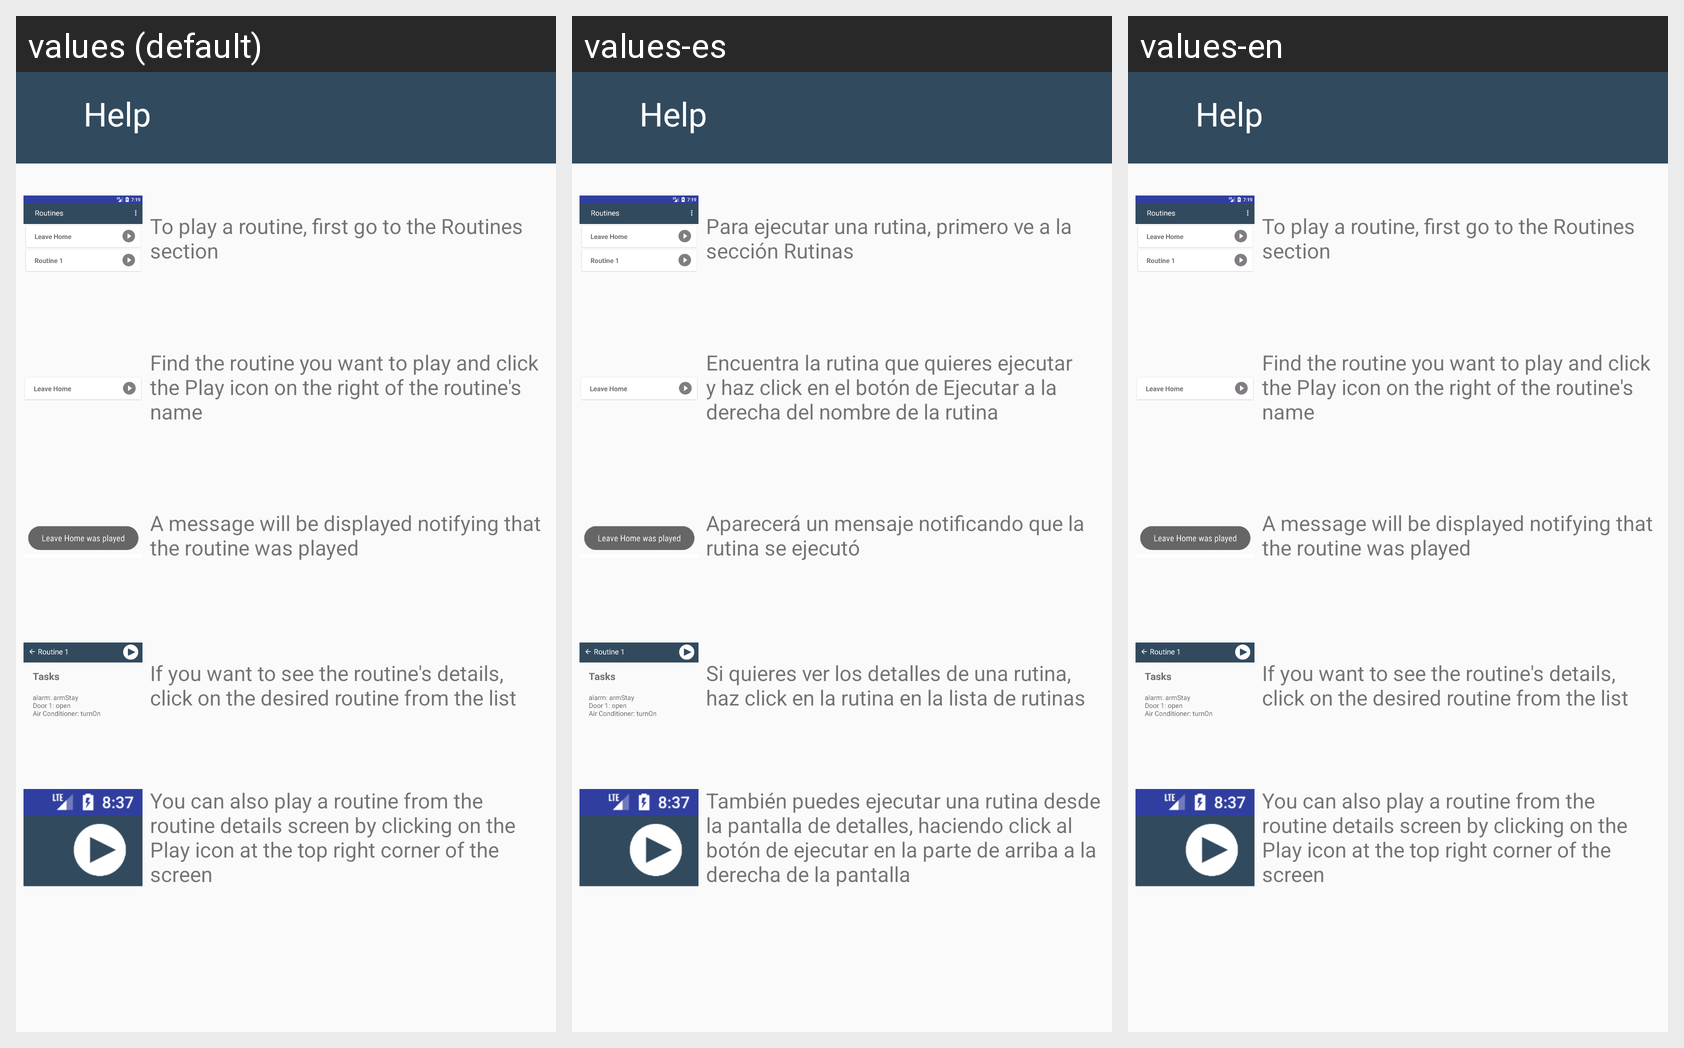

This grid shows one Android layout under several languages. Give, for every string resource on the screen, its name, the default text and each shown locale's text.
Android screen res/layout/help_item_activity3.xml rendered under 3 locales, left to right: values (default), values-es, values-en. Device: Nexus 5 (rendered at 1080×1920; each locale shown at half size, 540×960, under a caption strip naming it); theme AppTheme.
Strings drawn on this screen, with the default value and each locale's value (text and hints the layout hard-codes, and strings that could not be matched under every locale, appear in the picture but are not listed):

Help16
  values: To play a routine, first go to the Routines section
  values-es: Para ejecutar una rutina, primero ve a la sección Rutinas
  values-en: To play a routine, first go to the Routines section

Help17
  values: Find the routine you want to play and click the Play icon on the right of the routine's name
  values-es: Encuentra la rutina que quieres ejecutar y haz click en el botón de Ejecutar a la derecha del nombre de la rutina
  values-en: Find the routine you want to play and click the Play icon on the right of the routine's name

Help18
  values: A message will be displayed notifying that the routine was played
  values-es: Aparecerá un mensaje notificando que la rutina se ejecutó
  values-en: A message will be displayed notifying that the routine was played

Help19
  values: If you want to see the routine's details, click on the desired routine from the list
  values-es: Si quieres ver los detalles de una rutina, haz click en la rutina en la lista de rutinas
  values-en: If you want to see the routine's details, click on the desired routine from the list

Help20
  values: You can also play a routine from the routine details screen by clicking on the Play icon at the top right corner of the screen
  values-es: También puedes ejecutar una rutina desde la pantalla de detalles, haciendo click al botón de ejecutar en la parte de arriba a la derecha de la pantalla
  values-en: You can also play a routine from the routine details screen by clicking on the Play icon at the top right corner of the screen
